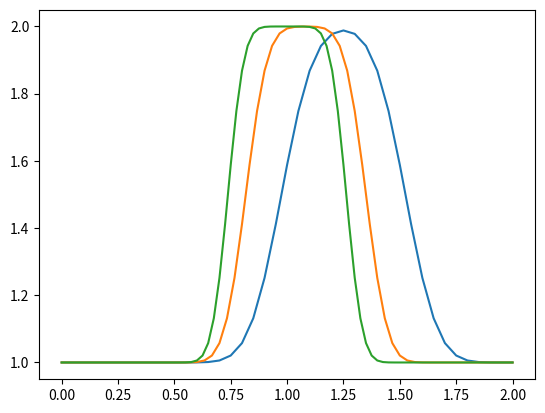

Python code for this plot:
import numpy                 #numpy is a library for array operations akin to MATLAB
import matplotlib.pyplot as plt   #matplotlib is 2D plotting library

def linearconv(nx):
    dx = 2 / (nx - 1)
    nt = 20    #nt is the number of timesteps we want to calculate
    dt = .025  #dt is the amount of time each timestep covers (delta t)
    c = 1
    sigma = .5  # CFL condition

    dt = sigma * dx

    u = numpy.ones(nx)      #defining a numpy array which is nx elements long with every value equal to 1.
    u[int(.5/dx):int(1 / dx + 1)] = 2  #setting u = 2 between 0.5 and 1 as per our I.C.s

    un = numpy.ones(nx) #initializing our placeholder array, un, to hold the values we calculate for the n+1 timestep

    for n in range(nt):  #iterate through time
        un = u.copy() ##copy the existing values of u into un
        for i in range(1, nx):
            u[i] = un[i] - c * dt / dx * (un[i] - un[i-1])
        
    plt.plot(numpy.linspace(0, 2, nx), u)

linearconv(41)  # call the function with 41 grid points.
linearconv(61)  # call the function again with 61 grid points.
linearconv(81)  # call the function again with 81 grid points.

plt.show()